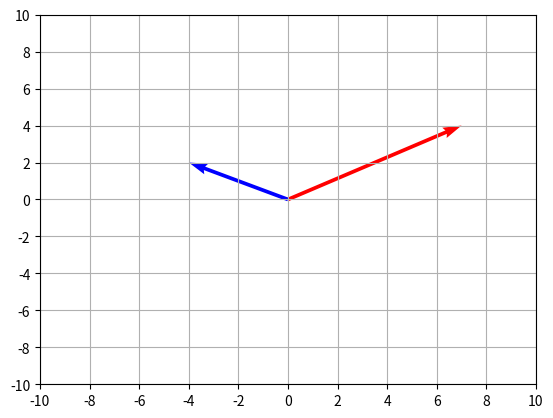

Reproduce this figure in Python.
# Class Vector 
# ==================================================
import numpy                as np
import matplotlib.pyplot    as plt
from   math                 import pi, sin, cos, sqrt
# ==================================================

class Vector(object):
    """2D Vector
    arg*: x, y or vector
    """
    def __init__(self, *args):
        if len(args) == 2:
            self._x = float(args[0])
            self._y = float(args[1])
        elif len(args) == 1 and isinstance(args[0], Vector):
            other = args[0]
            self._x = other._x
            self._y = other._y
        else:
            raise TypeError('Invalid arguments for Vector()')

    @property
    def x(self):
        return self._x
    @x.setter
    def x(self, value):
        self._x = value

    @property
    def y(self):
        return self._y
    @y.setter
    def y(self, value):
        self._y = value
    
    @property
    def pos(self):
        return (self._x, self._y)
    @pos.setter
    def pos(self, value: tuple):
        self._x = value[0]
        self._y = value[1]
    
    @property
    def magnitude(self):
        return sqrt(self._x**2 + self._y**2)
    @magnitude.setter
    def magnitude(self, value):
        mag = self.magnitude
        if mag == 0:
            return
        self._x = value * self._x / mag
        self._y = value * self._y / mag
    
    @property
    def angle(self):
        return np.arctan2(self._y, self._x)
    @angle.setter
    def angle(self, value):
        mag = self.magnitude
        self._x = mag * cos(value)
        self._y = mag * sin(value)
    
    @property
    def hat(self):
        mag = self.magnitude
        return Vector(self._x / mag, self._y / mag)

    def __str__(self):
        return '<{:.6g}, {:.6g}>'.format(self._x, self._y)
    
    def __neg__(self):
        return Vector(-self._x, -self._y,)
    
    def __add__(self, other):
        if type(other) is Vector:
            return Vector(self._x + other._x, self._y + other._y)
        raise TypeError
        
    def __sub__(self, other):
        if type(other) is Vector:
            return Vector(self._x - other._x, self._y - other._y)
        raise TypeError
    
    def __eq__(self, other):
        if type(self) is Vector and type(other) is Vector:
            return self._x == other._x and self._y == other._y
        raise TypeError
    
    def dot(self, other):
        if type(other) is Vector:
            return self._x * other._x + self._y * other._y
        raise TypeError

    def cross(self, other):
        if type(other) is Vector:
            return self._x * other._y - self._y * other._x
        raise TypeError
    
# ==================================================    
# static methods
def dot(v1, v2):
    if type(v1) is Vector and type(v2) is Vector:
        return v1.dot(v2)
    raise TypeError

def cross(v1, v2):
    if type(v1) is Vector and type(v2) is Vector:
        return v1.cross(v2)
    raise TypeError

def angle(v1, v2):
    if type(v1) is Vector and type(v2) is Vector:
        return v2.angle - v1.angle
    raise TypeError

# ==================================================

def main():
    plt.xlim(-10, 10)
    plt.ylim(-10, 10)
    plt.xticks(np.arange(-10, 11, 2))
    plt.yticks(np.arange(-10, 11, 2))
    plt.grid()
    
    v1 = Vector(7, 4)
    v2 = Vector(-4, 2)
    print(v1 + v2)
    print(v1.dot(v2))    
    plt.quiver(0, 0, v1.x, v1.y, color='r', scale=1, angles='xy', scale_units='xy')
    plt.quiver(0, 0, v2.x, v2.y, color='b', scale=1, angles='xy', scale_units='xy')
    return None

# ==================================================
if __name__ == '__main__':
    main()